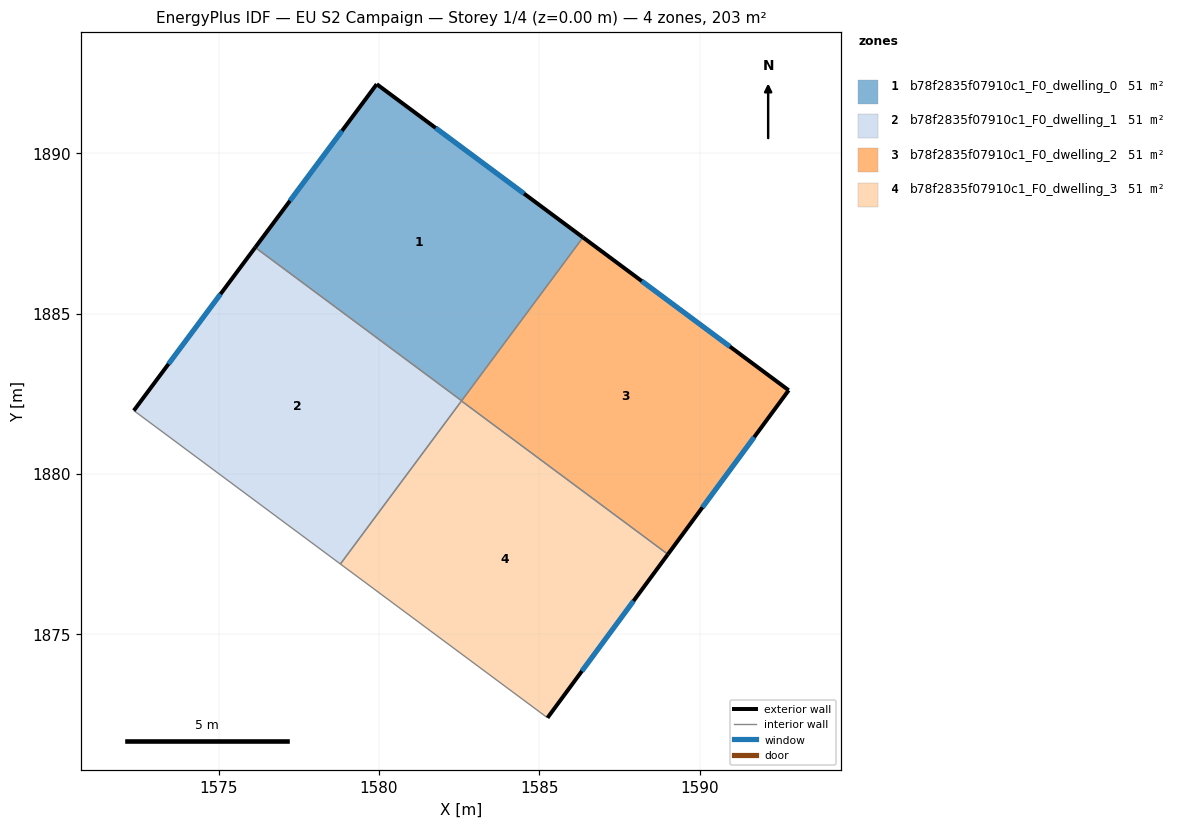
=== STOREY PLAN SPEC (per zone: floor XY polygon, exterior-wall plan segments, windows/doors) ===
zone 1: b78f2835f07910c1_F0_dwelling_0  (50.8 m²)
  floor: (1586.36, 1887.38) (1582.58, 1882.29) (1576.14, 1887.06) (1579.93, 1892.15)
  exterior wall: (1579.93, 1892.15) – (1576.14, 1887.06)  [6.3 m]
    window: (1578.85, 1890.70) – (1577.23, 1888.52)  [3.5 m²]
  exterior wall: (1586.36, 1887.38) – (1579.93, 1892.15)  [8.0 m]
    window: (1584.52, 1888.74) – (1581.77, 1890.79)  [4.4 m²]
  interior walls: 2
zone 2: b78f2835f07910c1_F0_dwelling_1  (50.8 m²)
  floor: (1582.58, 1882.29) (1578.80, 1877.20) (1572.36, 1881.98) (1576.14, 1887.06)
  exterior wall: (1576.14, 1887.06) – (1572.36, 1881.98)  [6.3 m]
    window: (1575.06, 1885.61) – (1573.44, 1883.43)  [3.5 m²]
  interior walls: 3
zone 3: b78f2835f07910c1_F0_dwelling_2  (50.8 m²)
  floor: (1592.77, 1882.61) (1589.01, 1877.50) (1582.57, 1882.28) (1586.36, 1887.38)
  exterior wall: (1592.77, 1882.61) – (1586.36, 1887.38)  [8.0 m]
    window: (1590.94, 1883.97) – (1588.19, 1886.02)  [4.4 m²]
  exterior wall: (1589.01, 1877.50) – (1592.77, 1882.61)  [6.3 m]
    window: (1590.08, 1878.96) – (1591.70, 1881.15)  [3.5 m²]
  interior walls: 2
zone 4: b78f2835f07910c1_F0_dwelling_3  (50.8 m²)
  floor: (1589.01, 1877.50) (1585.26, 1872.40) (1578.80, 1877.20) (1582.57, 1882.28)
  exterior wall: (1585.26, 1872.40) – (1589.01, 1877.50)  [6.3 m]
    window: (1586.33, 1873.86) – (1587.94, 1876.04)  [3.5 m²]
  interior walls: 3

=== DERIVED (storey summary) ===
Building: EU S2 Campaign
Storey: 1 of 4  (floor level z = 0.00 m)
Storey gross floor area: 203.3 m²
Zones on this storey: 4
  - b78f2835f07910c1_F0_dwelling_0: floor 50.8 m²; exterior wall 14.4 m (43.1 m²); 2 window(s) 7.9 m²; WWR 18.4%
  - b78f2835f07910c1_F0_dwelling_1: floor 50.8 m²; exterior wall 6.3 m (19.0 m²); 1 window(s) 3.5 m²; WWR 18.4%
  - b78f2835f07910c1_F0_dwelling_2: floor 50.8 m²; exterior wall 14.3 m (43.0 m²); 2 window(s) 7.9 m²; WWR 18.4%
  - b78f2835f07910c1_F0_dwelling_3: floor 50.8 m²; exterior wall 6.3 m (19.0 m²); 1 window(s) 3.5 m²; WWR 18.4%
Zone adjacency (shared interzone walls):
  - b78f2835f07910c1_F0_dwelling_0 ↔ b78f2835f07910c1_F0_dwelling_1
  - b78f2835f07910c1_F0_dwelling_0 ↔ b78f2835f07910c1_F0_dwelling_2
  - b78f2835f07910c1_F0_dwelling_1 ↔ b78f2835f07910c1_F0_dwelling_3
  - b78f2835f07910c1_F0_dwelling_2 ↔ b78f2835f07910c1_F0_dwelling_3